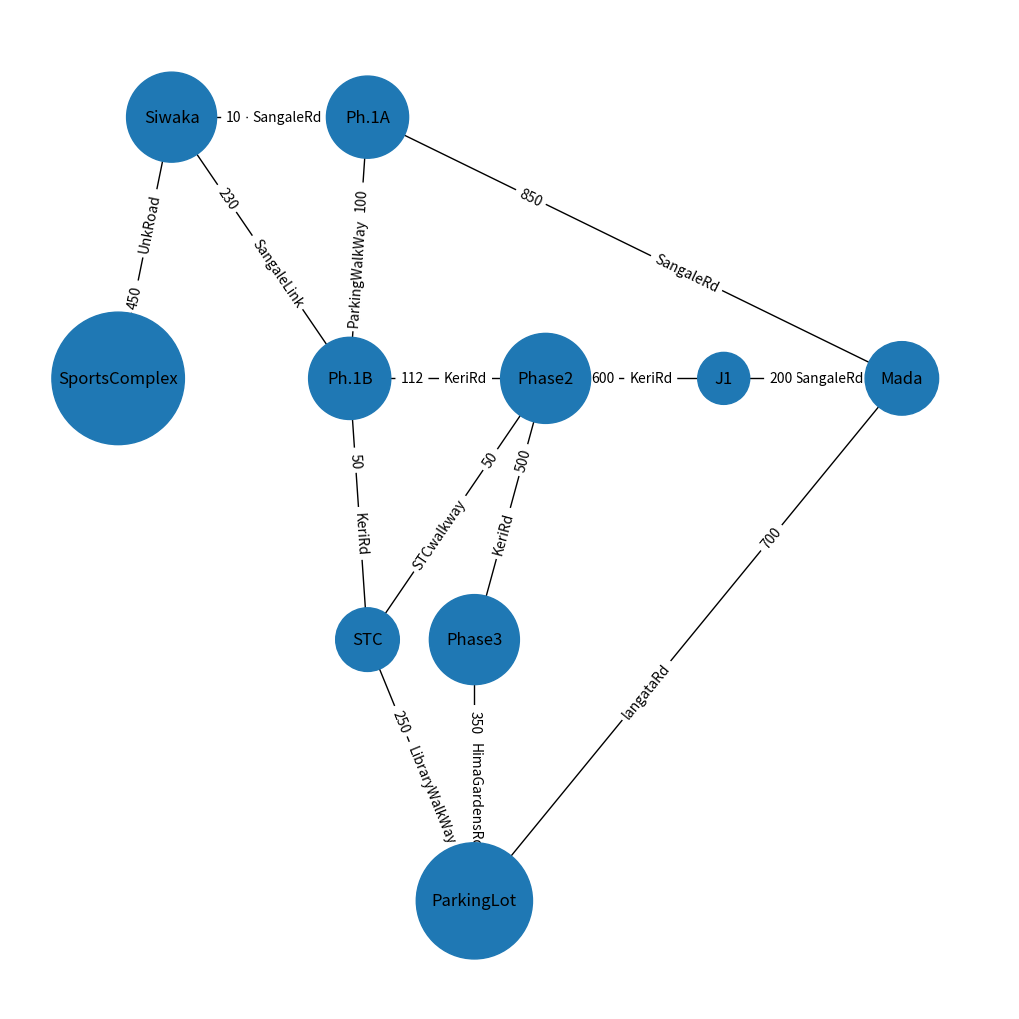

This chart was generated by the following Python code:
# importing networkx
import networkx as nx
# importing matplotlib.pyplot
import matplotlib.pyplot as plt

from matplotlib.pyplot import figure
figure(figsize=(10, 10), dpi=80)

g = nx.Graph()

g.add_node("SportsComplex", pos=(-8, 12))
g.add_node("Siwaka", pos=(-5, 18))
g.add_node("Ph.1A", pos=(6, 18))
g.add_node("Ph.1B", pos=(5, 12))
g.add_node("Phase2", pos=(16, 12))
g.add_node("J1", pos=(26, 12))
g.add_node("Mada", pos=(36, 12))
g.add_node("STC", pos=(6, 6))
g.add_node("Phase3", pos=(12, 6))
g.add_node("ParkingLot", pos=(12, 0))

g.add_edge("SportsComplex", "Siwaka", weight=450, label="UnkRoad")
g.add_edge("Siwaka", "Ph.1A", weight=10, label="SangaleRd")
g.add_edge("Siwaka", "Ph.1B", weight=230, label="SangaleLink")
g.add_edge("Ph.1A", "Mada", weight=850, label="SangaleRd")
g.add_edge("Ph.1A", "Ph.1B", weight=100, label="ParkingWalkWay")
g.add_edge("Ph.1B", "Phase2", weight=112, label="KeriRd")
g.add_edge("Ph.1B", "STC", weight=50, label="KeriRd")
g.add_edge("Phase2", "J1", weight=600, label="KeriRd")
g.add_edge("Phase2", "STC", weight=50, label="STCwalkway")
g.add_edge("Phase2", "Phase3", weight=500, label="KeriRd")
g.add_edge("J1", "Mada", weight=200, label="SangaleRd")
g.add_edge("Mada", "ParkingLot", weight=700, label="langataRd")
g.add_edge("STC", "ParkingLot", weight=250, label="LibraryWalkWay")
g.add_edge("Phase3", "ParkingLot", weight=350, label="HimaGardensRd")


pos = nx.get_node_attributes(g, 'pos')
nx.draw(g, pos, with_labels=1)

labels = nx.get_edge_attributes(g, 'label')
weights = nx.get_edge_attributes(g, 'weight')
nx.draw_networkx_edge_labels(g, pos, edge_labels=labels, label_pos=0.6)
nx.draw_networkx_edge_labels(g, pos, edge_labels=weights, label_pos=0.3)
nx.draw_networkx_nodes(g, pos, node_size=[len(v) * 700 for v in g.nodes()],)

ax = plt.gca()
ax.margins(0.08)
plt.axis("off")

plt.savefig('fig.png')
plt.plot()
plt.show()
